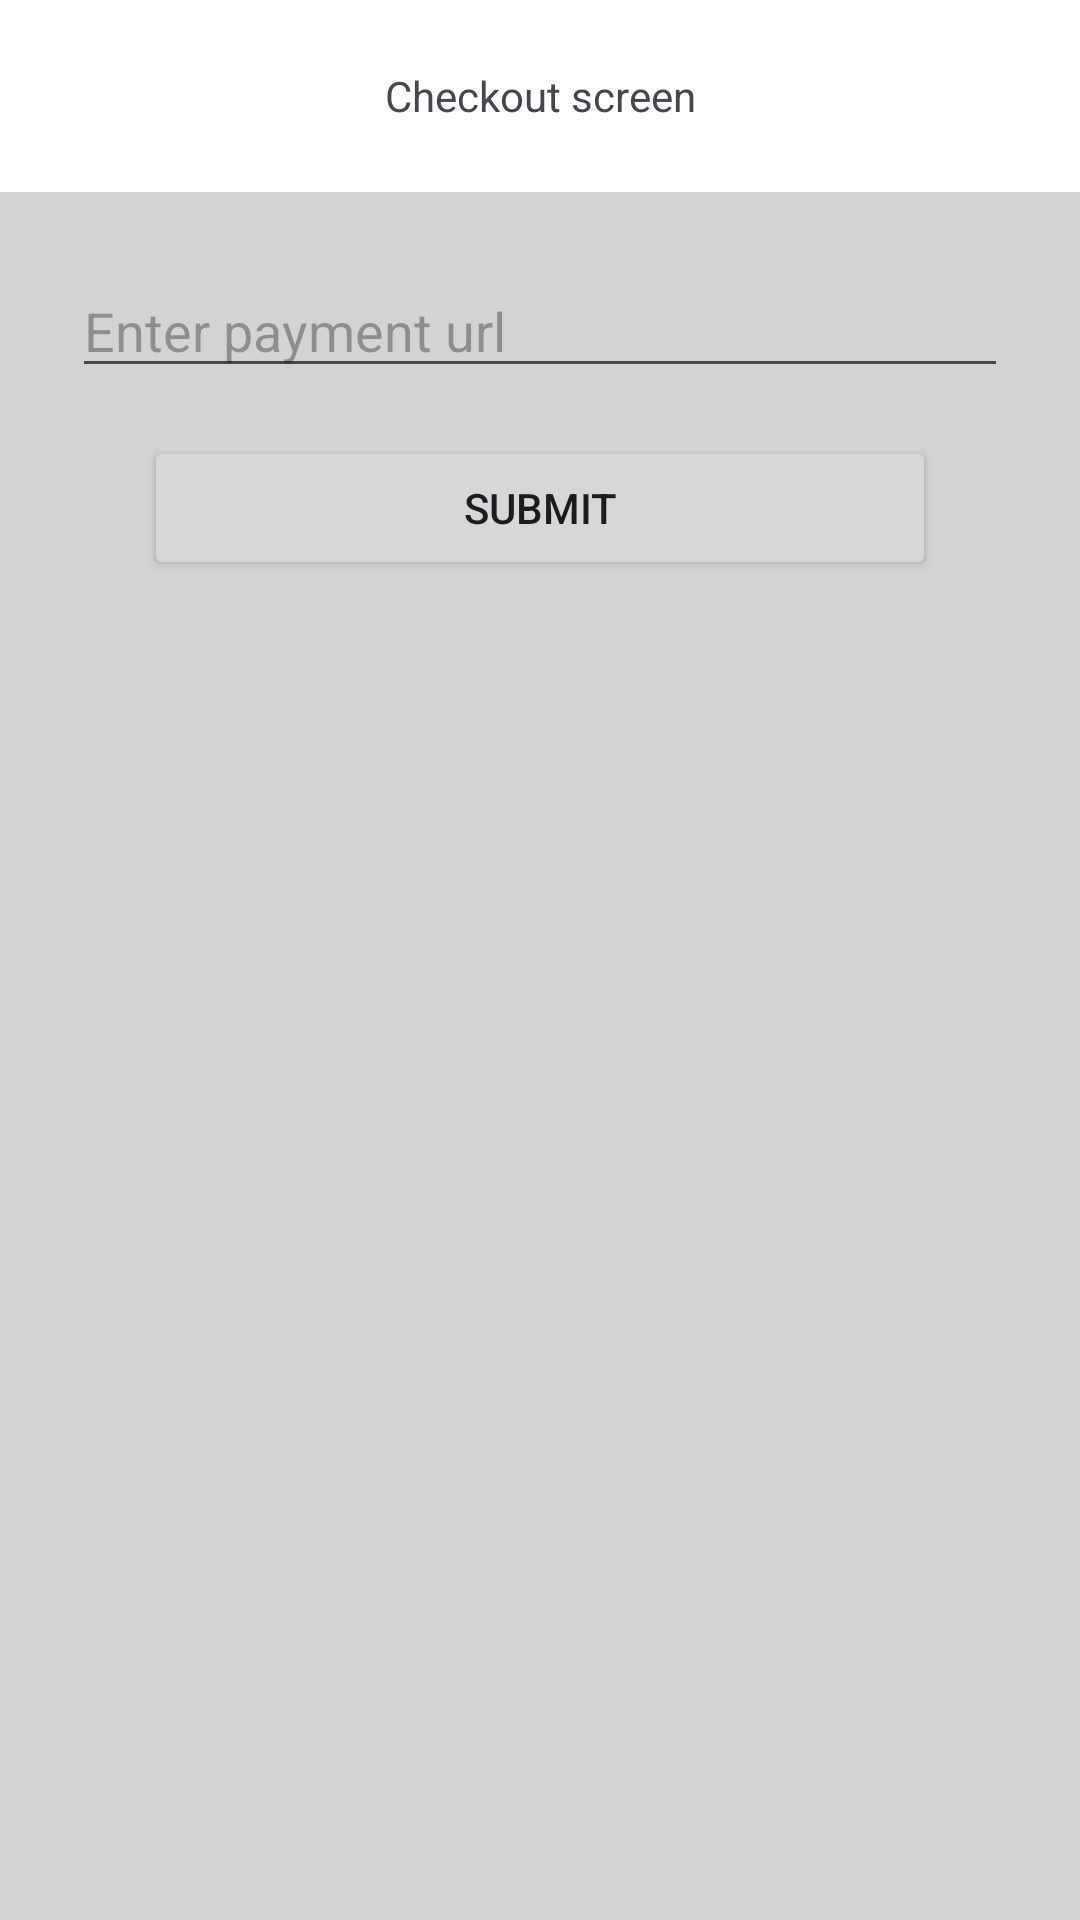

Android layout source for this screen:
<!-- AndroidManifest.xml: application theme Theme.ShepCardPaymentMinimalRepo -->
<!-- res/layout/activity_main.xml -->
<?xml version="1.0" encoding="utf-8"?>
<androidx.constraintlayout.widget.ConstraintLayout xmlns:android="http://schemas.android.com/apk/res/android"
    android:layout_width="match_parent"
    android:layout_height="match_parent"
    android:background="#D3D3D3"
    xmlns:app="http://schemas.android.com/apk/res-auto">

    <androidx.appcompat.widget.Toolbar
        android:id="@+id/toolbar"
        android:layout_width="0dp"
        android:layout_height="wrap_content"
        android:background="@color/white"
        app:layout_constraintStart_toStartOf="parent"
        app:layout_constraintEnd_toEndOf="parent"
        app:layout_constraintTop_toTopOf="parent">

        <TextView
            android:layout_width="wrap_content"
            android:layout_height="wrap_content"
            android:text="Checkout screen"
            android:layout_gravity="center" />

    </androidx.appcompat.widget.Toolbar>

    <EditText
        android:id="@+id/paymentUrlInput"
        android:layout_width="0dp"
        android:layout_height="wrap_content"
        android:layout_marginTop="24dp"
        android:layout_marginHorizontal="24dp"
        android:hint="Enter payment url"
        android:inputType="text"
        app:layout_constraintStart_toStartOf="parent"
        app:layout_constraintEnd_toEndOf="parent"
        app:layout_constraintTop_toBottomOf="@id/toolbar" />

    <Button
        android:id="@+id/submit"
        android:layout_width="0dp"
        android:layout_height="wrap_content"
        android:layout_marginHorizontal="48dp"
        android:layout_marginTop="16dp"
        android:text="SUBMIT"
        app:layout_constraintStart_toStartOf="parent"
        app:layout_constraintEnd_toEndOf="parent"
        app:layout_constraintTop_toBottomOf="@id/paymentUrlInput" />

    <androidx.constraintlayout.widget.Guideline
        android:id="@+id/guideline"
        android:layout_width="wrap_content"
        android:layout_height="wrap_content"
        android:orientation="horizontal"
        app:layout_constraintGuide_percent="0.5" />

    <TextView
        android:id="@+id/resultTitle"
        android:layout_width="0dp"
        android:layout_height="wrap_content"
        android:layout_marginHorizontal="32dp"
        android:text="Payment result:"
        android:visibility="gone"
        app:layout_constraintStart_toStartOf="parent"
        app:layout_constraintEnd_toEndOf="parent"
        app:layout_constraintTop_toBottomOf="@id/guideline" />

    <TextView
        android:id="@+id/resultContent"
        android:layout_width="0dp"
        android:layout_height="wrap_content"
        android:layout_marginTop="16dp"
        android:layout_marginHorizontal="32dp"
        android:visibility="gone"
        app:layout_constraintStart_toStartOf="parent"
        app:layout_constraintEnd_toEndOf="parent"
        app:layout_constraintTop_toBottomOf="@id/resultTitle" />

</androidx.constraintlayout.widget.ConstraintLayout>
<!-- resources referenced by this layout -->
<resources>
  <style name="Theme.ShepCardPaymentMinimalRepo" parent="Base.Theme.ShepCardPaymentMinimalRepo" />
  <style name="Base.Theme.ShepCardPaymentMinimalRepo" parent="Theme.Material3.DayNight.NoActionBar">
          
          
      </style>
  <!-- not gathered from this repository: default colours our renderer supplied (Android Studio template values) -->
  <color name="white">#FFFFFFFF</color>
</resources>
